2-way image classification set "tensorflow" from GitHub (tsintermax/univ_tokyo_2020); label vocabulary: cat, dog.

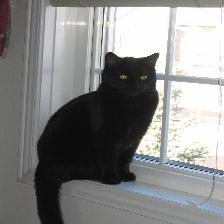
Label: cat

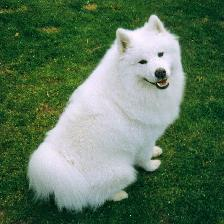
Label: dog

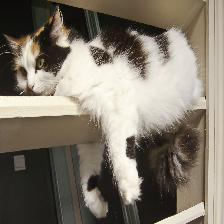
Label: cat

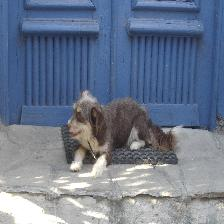
Label: dog
